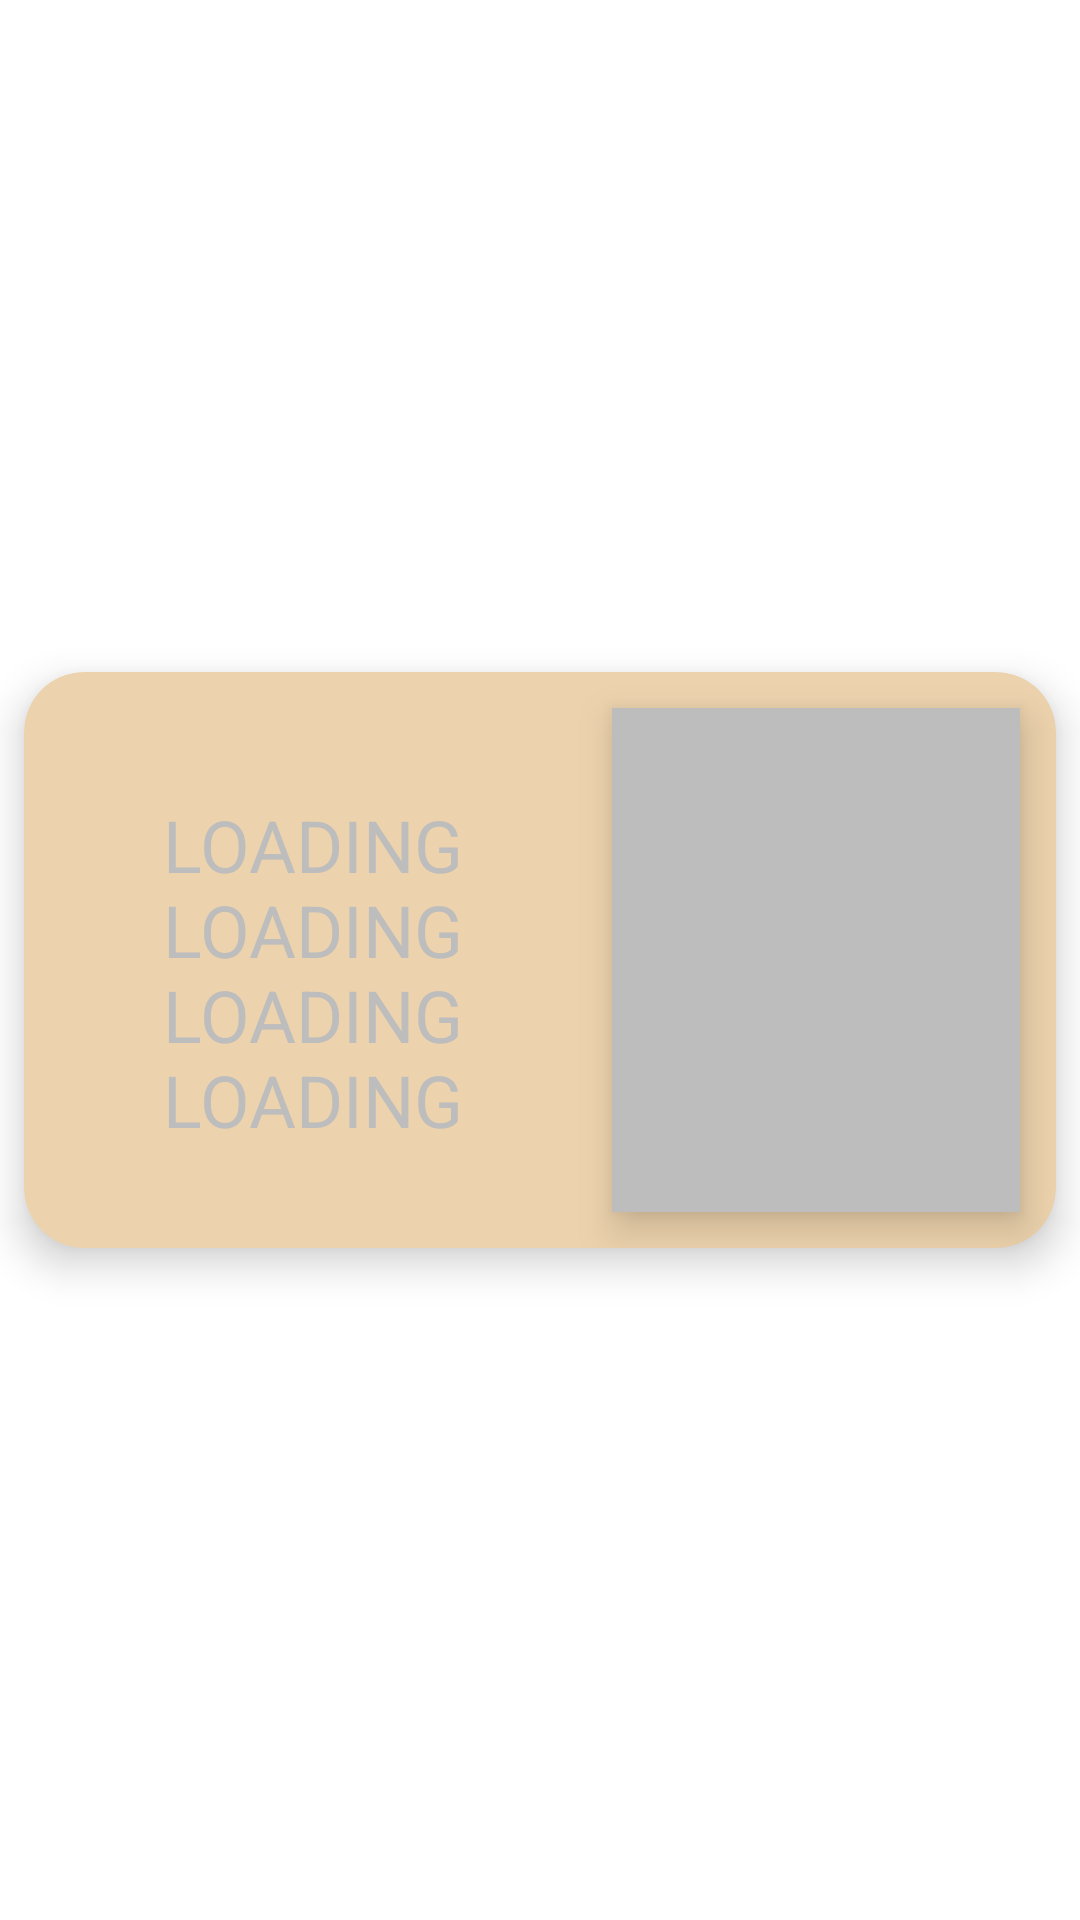

Here is an Android app screen rendered from its layout file. Give the layout XML and the strings, colors and styles it references.
<!-- AndroidManifest.xml: application theme Theme.KalaStore -->
<!-- res/layout/special_shimmer_item.xml -->
<?xml version="1.0" encoding="utf-8"?>
<androidx.constraintlayout.widget.ConstraintLayout xmlns:android="http://schemas.android.com/apk/res/android"
    xmlns:app="http://schemas.android.com/apk/res-auto"
    xmlns:tools="http://schemas.android.com/tools"
    android:layout_width="match_parent"
    android:layout_height="wrap_content"
    android:layout_marginTop="4dp">

    <androidx.cardview.widget.CardView
        android:id="@+id/shimmer_special_cardView"
        android:layout_width="match_parent"
        android:layout_height="192dp"
        android:layout_margin="8dp"
        android:backgroundTint="@color/red_light"
        android:padding="4dp"
        app:cardCornerRadius="20dp"
        app:cardElevation="8dp"
        app:layout_constraintBottom_toBottomOf="parent"
        app:layout_constraintEnd_toEndOf="parent"
        app:layout_constraintStart_toStartOf="parent"
        app:layout_constraintTop_toTopOf="parent">

        <androidx.constraintlayout.widget.ConstraintLayout
            android:layout_width="match_parent"
            android:layout_height="match_parent"
            android:orientation="horizontal">


            <com.google.android.material.textview.MaterialTextView
                android:id="@+id/shimmer_special_imageView"
                android:layout_width="0dp"
                android:layout_height="0dp"
                android:layout_margin="8dp"
                android:gravity="center"
                android:lines="4"
                android:maxLines="4"
                android:paddingTop="8dp"
                android:textAlignment="center"
                android:textAllCaps="true"
                android:textSize="24sp"
                android:text="loading loading loading loading"
                android:textColor="@color/shimmer_color"
                android:textColorHighlight="@color/shimmer_color"
                app:layout_constraintBottom_toBottomOf="parent"
                app:layout_constraintDimensionRatio="1:1"
                app:layout_constraintEnd_toEndOf="parent"
                app:layout_constraintHorizontal_bias="0.0"
                app:layout_constraintStart_toStartOf="parent"
                app:layout_constraintTop_toTopOf="parent"
                app:layout_constraintVertical_bias="0.0"
                app:strokeColor="@color/red"
                app:strokeWidth="2dp"
                tools:srcCompat="@tools:sample/avatars" />

            <com.google.android.material.imageview.ShapeableImageView
                android:id="@+id/shimmer_special_textView"
                android:layout_width="0dp"
                android:layout_height="0dp"
                android:layout_margin="4dp"
                android:background="@color/shimmer_color"
                android:adjustViewBounds="true"
                android:cropToPadding="true"
                android:elevation="8dp"
                android:padding="8dp"
                android:scaleType="centerCrop"
                app:layout_constraintBottom_toBottomOf="parent"
                app:layout_constraintEnd_toEndOf="parent"
                app:layout_constraintStart_toEndOf="@+id/shimmer_special_imageView"
                app:layout_constraintTop_toTopOf="parent" />


        </androidx.constraintlayout.widget.ConstraintLayout>
    </androidx.cardview.widget.CardView>
</androidx.constraintlayout.widget.ConstraintLayout>
<!-- resources referenced by this layout -->
<resources>
  <color name="red">#DD2C00</color>
  <color name="red_light">#EDD3AD</color>
  <color name="shimmer_color">#bdbdbd</color>
  <style name="Theme.KalaStore" parent="Theme.MaterialComponents.DayNight.DarkActionBar">
          
          <item name="colorPrimary">@color/purple_500</item>
          <item name="colorPrimaryVariant">@color/purple_700</item>
          <item name="colorOnPrimary">@color/white</item>
          
          <item name="colorSecondary">@color/teal_200</item>
          <item name="colorSecondaryVariant">@color/teal_700</item>
          <item name="colorOnSecondary">@color/black</item>
          
          <item name="android:statusBarColor" tools:targetApi="l">?attr/colorPrimaryVariant</item>
          
      </style>
  <color name="purple_500">#FF6200EE</color>
  <color name="purple_700">#FF3700B3</color>
  <color name="white">#FFFFFFFF</color>
  <color name="teal_200">#FF03DAC5</color>
  <color name="teal_700">#FF018786</color>
  <color name="black">#FF000000</color>
</resources>
